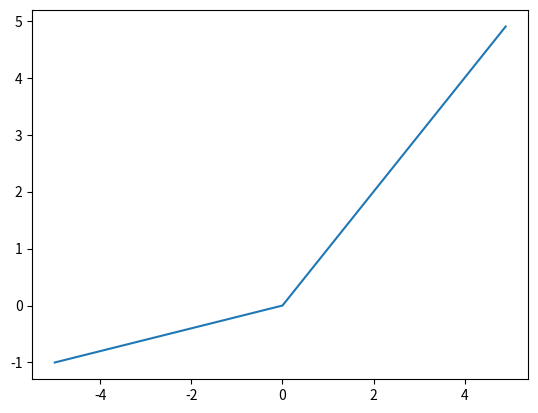

Here is the Python script that generated this plot:
import numpy as np
from matplotlib import pylab as plt


def relu(x):
    return np.maximum(0, x)

def leaky_relu(x):
    return np.maximum(0.2*x, x)

A = np.arange(-5.0, 5.0, 0.1)
y = leaky_relu(A)
plt.plot(A, y)
plt.show()